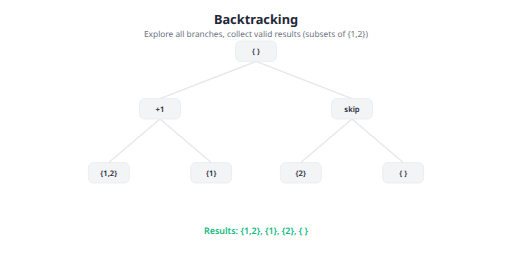
t = 0.00 s
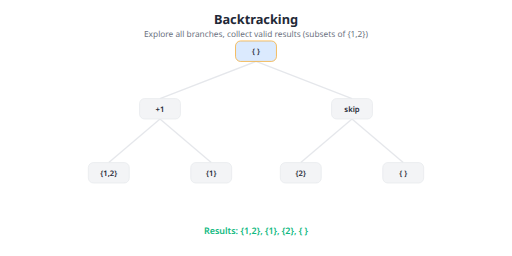
t = 1.31 s
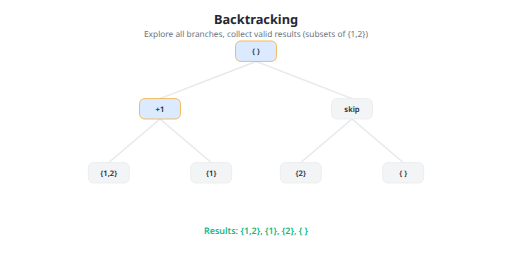
t = 2.66 s
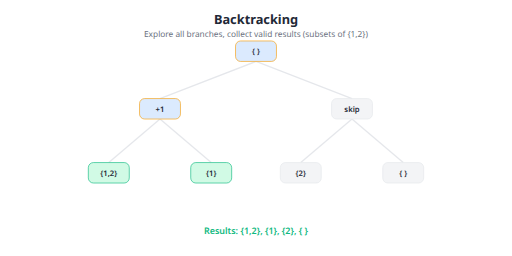
t = 3.98 s
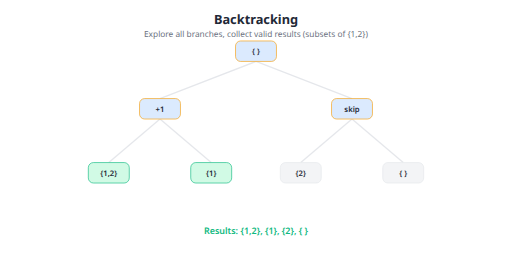
t = 5.34 s
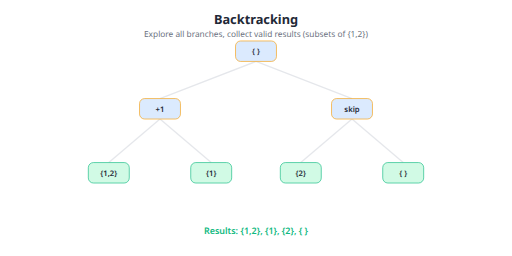
t = 6.64 s

The animated SVG that drew these frames (rendered in a browser with its animation timeline set to each time). Animation: 7 CSS @keyframes rules; one cycle of 8.00 s, repeats indefinitely.

<svg xmlns="http://www.w3.org/2000/svg" viewBox="0 0 800 400" width="800" height="400">
  <defs>
    <marker id="arrow" viewBox="0 0 10 10" refX="9" refY="5" markerWidth="6" markerHeight="6" orient="auto-start-reverse">
    <path d="M 0 0 L 10 5 L 0 10 z" fill="#1f2937"/>
  </marker>
    <marker id="arrow-green" viewBox="0 0 10 10" refX="9" refY="5" markerWidth="6" markerHeight="6" orient="auto-start-reverse">
    <path d="M 0 0 L 10 5 L 0 10 z" fill="#10b981"/>
  </marker>
    <marker id="arrow-blue" viewBox="0 0 10 10" refX="9" refY="5" markerWidth="6" markerHeight="6" orient="auto-start-reverse">
    <path d="M 0 0 L 10 5 L 0 10 z" fill="#3b82f6"/>
  </marker>
    <marker id="arrow-gray" viewBox="0 0 10 10" refX="9" refY="5" markerWidth="6" markerHeight="6" orient="auto-start-reverse">
    <path d="M 0 0 L 10 5 L 0 10 z" fill="#e5e7eb"/>
  </marker>
  </defs>
  <style>
      .bt-0 {
        animation: btVisit0 8s infinite;
      }
      @keyframes btVisit0 {
        0%, 11.1% { fill: #f3f4f6; stroke: #e5e7eb; }
        14.4%, 88.9% { fill: #dbeafe; stroke: #f59e0b; }
        100% { fill: #f3f4f6; stroke: #e5e7eb; }
      }
    
      .bt-1 {
        animation: btVisit1 8s infinite;
      }
      @keyframes btVisit1 {
        0%, 22.2% { fill: #f3f4f6; stroke: #e5e7eb; }
        25.6%, 88.9% { fill: #dbeafe; stroke: #f59e0b; }
        100% { fill: #f3f4f6; stroke: #e5e7eb; }
      }
    
      .bt-3 {
        animation: btVisit3 8s infinite;
      }
      @keyframes btVisit3 {
        0%, 33.3% { fill: #f3f4f6; stroke: #e5e7eb; }
        36.7%, 88.9% { fill: #d1fae5; stroke: #10b981; }
        100% { fill: #f3f4f6; stroke: #e5e7eb; }
      }
    
      .bt-4 {
        animation: btVisit4 8s infinite;
      }
      @keyframes btVisit4 {
        0%, 44.4% { fill: #f3f4f6; stroke: #e5e7eb; }
        47.8%, 88.9% { fill: #d1fae5; stroke: #10b981; }
        100% { fill: #f3f4f6; stroke: #e5e7eb; }
      }
    
      .bt-2 {
        animation: btVisit2 8s infinite;
      }
      @keyframes btVisit2 {
        0%, 55.6% { fill: #f3f4f6; stroke: #e5e7eb; }
        58.9%, 88.9% { fill: #dbeafe; stroke: #f59e0b; }
        100% { fill: #f3f4f6; stroke: #e5e7eb; }
      }
    
      .bt-5 {
        animation: btVisit5 8s infinite;
      }
      @keyframes btVisit5 {
        0%, 66.7% { fill: #f3f4f6; stroke: #e5e7eb; }
        70.0%, 88.9% { fill: #d1fae5; stroke: #10b981; }
        100% { fill: #f3f4f6; stroke: #e5e7eb; }
      }
    
      .bt-6 {
        animation: btVisit6 8s infinite;
      }
      @keyframes btVisit6 {
        0%, 77.8% { fill: #f3f4f6; stroke: #e5e7eb; }
        81.1%, 88.9% { fill: #d1fae5; stroke: #10b981; }
        100% { fill: #f3f4f6; stroke: #e5e7eb; }
      }
    </style>
  <rect width="800" height="400" fill="#ffffff" rx="8"/>
  <text x="400" y="30" fill="#1f2937" font-size="20" text-anchor="middle" dominant-baseline="central" font-weight="700" font-family="system-ui, -apple-system, sans-serif">Backtracking</text>
<text x="400" y="52" fill="#6b7280" font-size="13" text-anchor="middle" dominant-baseline="central" font-family="system-ui, -apple-system, sans-serif">Explore all branches, collect valid results (subsets of {1,2})</text>
<line x1="400" y1="96" x2="250" y2="154" stroke="#e5e7eb" stroke-width="2"/>
<line x1="400" y1="96" x2="550" y2="154" stroke="#e5e7eb" stroke-width="2"/>
<line x1="250" y1="186" x2="170" y2="254" stroke="#e5e7eb" stroke-width="2"/>
<line x1="250" y1="186" x2="330" y2="254" stroke="#e5e7eb" stroke-width="2"/>
<line x1="550" y1="186" x2="470" y2="254" stroke="#e5e7eb" stroke-width="2"/>
<line x1="550" y1="186" x2="630" y2="254" stroke="#e5e7eb" stroke-width="2"/>
<g ><rect x="368" y="64" width="64" height="32" fill="#f3f4f6" stroke="#e5e7eb" stroke-width="1" rx="8" class="bt-0"/>
<text x="400" y="80" fill="#1f2937" font-size="12" text-anchor="middle" dominant-baseline="central" font-weight="600" font-family="system-ui, -apple-system, sans-serif">{ }</text></g>
<g ><rect x="218" y="154" width="64" height="32" fill="#f3f4f6" stroke="#e5e7eb" stroke-width="1" rx="8" class="bt-1"/>
<text x="250" y="170" fill="#1f2937" font-size="12" text-anchor="middle" dominant-baseline="central" font-weight="600" font-family="system-ui, -apple-system, sans-serif">+1</text></g>
<g ><rect x="518" y="154" width="64" height="32" fill="#f3f4f6" stroke="#e5e7eb" stroke-width="1" rx="8" class="bt-2"/>
<text x="550" y="170" fill="#1f2937" font-size="12" text-anchor="middle" dominant-baseline="central" font-weight="600" font-family="system-ui, -apple-system, sans-serif">skip</text></g>
<g ><rect x="138" y="254" width="64" height="32" fill="#f3f4f6" stroke="#e5e7eb" stroke-width="1" rx="8" class="bt-3"/>
<text x="170" y="270" fill="#1f2937" font-size="12" text-anchor="middle" dominant-baseline="central" font-weight="600" font-family="system-ui, -apple-system, sans-serif">{1,2}</text></g>
<g ><rect x="298" y="254" width="64" height="32" fill="#f3f4f6" stroke="#e5e7eb" stroke-width="1" rx="8" class="bt-4"/>
<text x="330" y="270" fill="#1f2937" font-size="12" text-anchor="middle" dominant-baseline="central" font-weight="600" font-family="system-ui, -apple-system, sans-serif">{1}</text></g>
<g ><rect x="438" y="254" width="64" height="32" fill="#f3f4f6" stroke="#e5e7eb" stroke-width="1" rx="8" class="bt-5"/>
<text x="470" y="270" fill="#1f2937" font-size="12" text-anchor="middle" dominant-baseline="central" font-weight="600" font-family="system-ui, -apple-system, sans-serif">{2}</text></g>
<g ><rect x="598" y="254" width="64" height="32" fill="#f3f4f6" stroke="#e5e7eb" stroke-width="1" rx="8" class="bt-6"/>
<text x="630" y="270" fill="#1f2937" font-size="12" text-anchor="middle" dominant-baseline="central" font-weight="600" font-family="system-ui, -apple-system, sans-serif">{ }</text></g>
<text x="400" y="360" fill="#10b981" font-size="14" text-anchor="middle" dominant-baseline="central" font-weight="600" font-family="system-ui, -apple-system, sans-serif">Results: {1,2}, {1}, {2}, { }</text>
</svg>